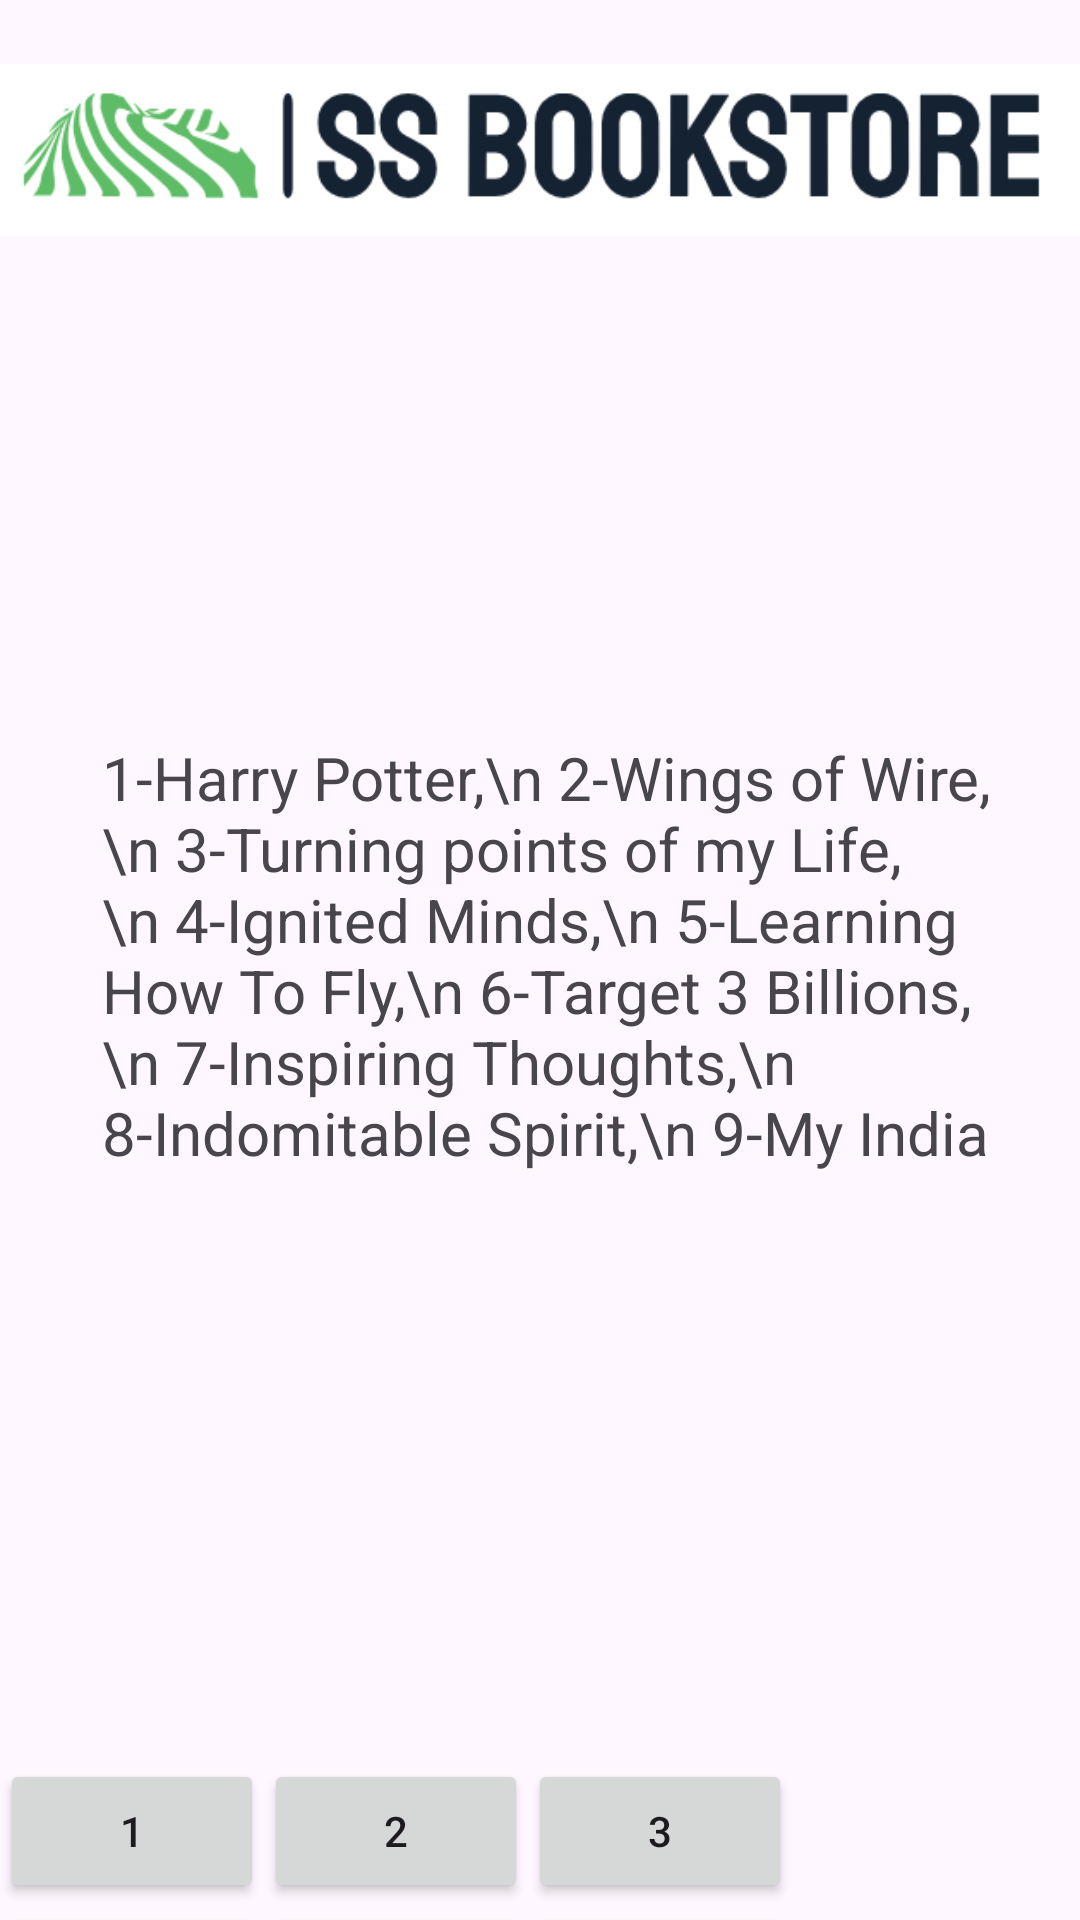

Here is an Android app screen rendered from its layout file. Give the layout XML and the strings, colors and styles it references.
<!-- AndroidManifest.xml: application theme Theme.Firebase9a -->
<!-- res/layout/activity_page_booklist.xml -->
<?xml version="1.0" encoding="utf-8"?>
<RelativeLayout xmlns:android="http://schemas.android.com/apk/res/android"
    xmlns:app="http://schemas.android.com/apk/res-auto"
    xmlns:tools="http://schemas.android.com/tools"
    android:layout_width="match_parent"
    android:layout_height="match_parent"
    tools:context=".PageBooklist">

    <TextView
        android:id="@+id/textview3"
        android:layout_width="match_parent"
        android:layout_height="wrap_content"
        android:layout_marginTop="200dp"
        android:textSize="34sp" />


    <GridLayout
        android:id="@+id/grid"
        android:layout_width="match_parent"
        android:layout_height="wrap_content"
        android:layout_below="@+id/textview3"
        android:layout_marginTop="341dp"
        android:columnCount="4">

        <Button
            android:id="@+id/b1"
            android:layout_width="wrap_content"
            android:layout_height="wrap_content"
            android:text="1" />

        <Button
            android:id="@+id/b2"
            android:layout_width="wrap_content"
            android:layout_height="wrap_content"
            android:text="2" />

        <Button
            android:id="@+id/b3"
            android:layout_width="wrap_content"
            android:layout_height="wrap_content"
            android:layout_row="0"
            android:layout_column="2"
            android:text="3" />

        <Button
            android:id="@+id/btnAdd"
            android:layout_width="wrap_content"
            android:layout_height="wrap_content"
            android:text="+"
            android:visibility="invisible" />

        <Button
            android:id="@+id/b4"
            android:layout_width="wrap_content"
            android:layout_height="wrap_content"
            android:text="4" />

        <Button
            android:id="@+id/b5"
            android:layout_width="wrap_content"
            android:layout_height="wrap_content"
            android:text="5" />

        <Button
            android:id="@+id/b6"
            android:layout_width="wrap_content"
            android:layout_height="wrap_content"
            android:text="6" />

        <Button
            android:id="@+id/btnSub"
            android:layout_width="wrap_content"
            android:layout_height="wrap_content"
            android:text="-"
            android:visibility="invisible" />

        <Button
            android:id="@+id/b7"
            android:layout_width="wrap_content"
            android:layout_height="wrap_content"
            android:text="7" />

        <Button
            android:id="@+id/b8"
            android:layout_width="wrap_content"
            android:layout_height="wrap_content"
            android:text="8" />

        <Button
            android:id="@+id/b9"
            android:layout_width="wrap_content"
            android:layout_height="wrap_content"
            android:text="9" />

        <Button
            android:id="@+id/btnMul"
            android:layout_width="wrap_content"
            android:layout_height="wrap_content"
            android:text="*"
            android:visibility="invisible" />

        <Button
            android:id="@+id/btnDot"
            android:layout_width="wrap_content"
            android:layout_height="wrap_content"
            android:text="."
            android:visibility="invisible" />

        <Button
            android:id="@+id/b0"
            android:layout_width="wrap_content"
            android:layout_height="wrap_content"
            android:text="0"
            android:visibility="invisible" />

        <Button
            android:id="@+id/btnDiv"
            android:layout_width="wrap_content"
            android:layout_height="wrap_content"
            android:text="/"
            android:visibility="invisible" />

        <Button
            android:id="@+id/btnEqual"
            android:layout_width="wrap_content"
            android:layout_height="wrap_content"
            android:text="="
            android:visibility="invisible" />

        <Button
            android:id="@+id/sclear"
            android:layout_width="wrap_content"
            android:layout_height="wrap_content"
            android:text="sclear"
            android:visibility="invisible" />
    </GridLayout>

    <TextView
        android:id="@+id/allcalculation"
        android:layout_width="295dp"
        android:layout_height="wrap_content"
        android:layout_alignParentStart="true"
        android:layout_alignParentTop="true"
        android:layout_alignParentEnd="true"
        android:layout_alignParentBottom="true"
        android:layout_marginStart="54dp"
        android:layout_marginTop="71dp"
        android:layout_marginEnd="62dp"
        android:layout_marginBottom="630dp"
        android:text="processing="
        android:visibility="invisible" />

    <TextView
        android:id="@+id/textView3"
        android:layout_width="354dp"
        android:layout_height="wrap_content"
        android:layout_alignParentStart="true"
        android:layout_alignParentEnd="true"
        android:layout_alignParentBottom="true"
        android:layout_marginStart="34dp"
        android:layout_marginEnd="23dp"
        android:layout_marginBottom="249dp"
        android:text="1-Harry Potter,\n 2-Wings of Wire,\n 3-Turning points of my Life,\n 4-Ignited Minds,\n 5-Learning How To Fly,\n 6-Target 3 Billions,\n 7-Inspiring Thoughts,\n 8-Indomitable Spirit,\n 9-My India"
        android:textSize="20sp" />

    <Button
        android:id="@+id/buynowbtn"
        android:layout_width="108dp"
        android:layout_height="67dp"
        android:layout_alignParentStart="true"
        android:layout_alignParentTop="true"
        android:layout_alignParentEnd="true"
        android:layout_alignParentBottom="true"
        android:layout_marginStart="272dp"
        android:layout_marginTop="500dp"
        android:layout_marginEnd="31dp"
        android:layout_marginBottom="164dp"
        android:text="Buy Now" />

    <ImageView
        android:id="@+id/imageView2"
        android:layout_width="wrap_content"
        android:layout_height="wrap_content"
        app:srcCompat="@drawable/img" />


</RelativeLayout>
<!-- resources referenced by this layout -->
<resources>
  <!-- drawable img: png bitmap (drawable, 14571 bytes) -->
  <style name="Theme.Firebase9a" parent="Base.Theme.Firebase9a" />
  <style name="Base.Theme.Firebase9a" parent="Theme.Material3.DayNight.NoActionBar">
          
          
      </style>
</resources>
